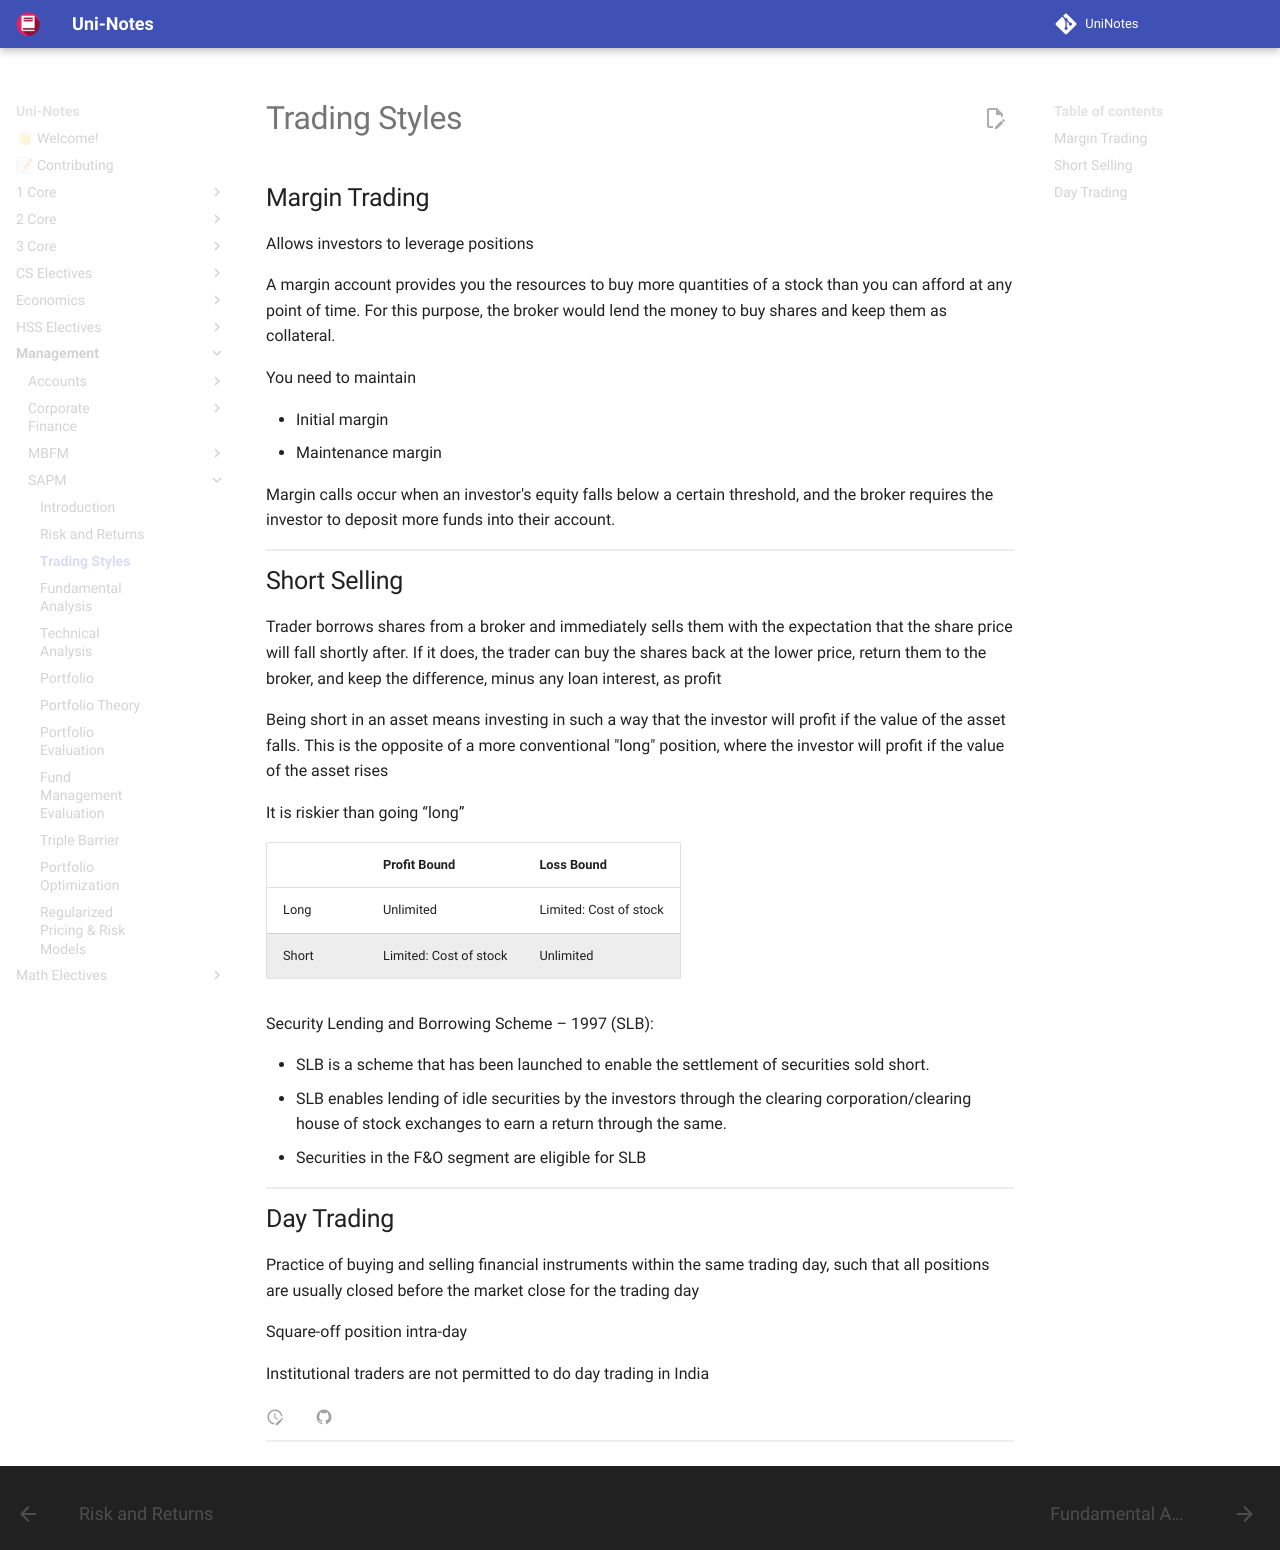

repository: uni-notes/uni-notes · page: Management/SAPM/03_Trading_Styles/index.html · generator: mkdocs

# Trading Styles

## Margin Trading

Allows investors to leverage
positions

A margin account provides you the resources to buy
more quantities of a stock than you can afford at any
point of time. For this purpose, the broker would
lend the money to buy shares and keep them as
collateral.

You need to maintain

- Initial margin
- Maintenance margin

Margin calls occur when an investor's equity falls below a certain
threshold, and the broker requires the investor to deposit more
funds into their account.

## Short Selling

Trader borrows shares from a broker and immediately sells them with the expectation that the share price will fall shortly after. If it does, the trader can buy the shares back at the lower price, return them to the broker, and keep the difference, minus any loan interest, as profit

Being short in an asset means investing in such a way that the investor will profit if the value of the asset falls. This is the opposite of a more conventional "long" position, where the investor will profit if the value of the asset rises

It is riskier than going “long”

|       | Profit Bound           | Loss Bound             |
| ----- | ---------------------- | ---------------------- |
| Long  | Unlimited              | Limited: Cost of stock |
| Short | Limited: Cost of stock | Unlimited              |

Security Lending and Borrowing Scheme – 1997 (SLB):

- SLB is a scheme that has been launched to enable the
  settlement of securities sold short.
- SLB enables lending of idle securities by the investors
  through the clearing corporation/clearing house of
  stock exchanges to earn a return through the same.
- Securities in the F&O segment are eligible for SLB

## Day Trading

Practice of buying and selling
financial instruments within the same trading day, such that
all positions are usually closed before the market close for
the trading day

Square-off position intra-day

Institutional traders are not permitted to do day trading in
India
